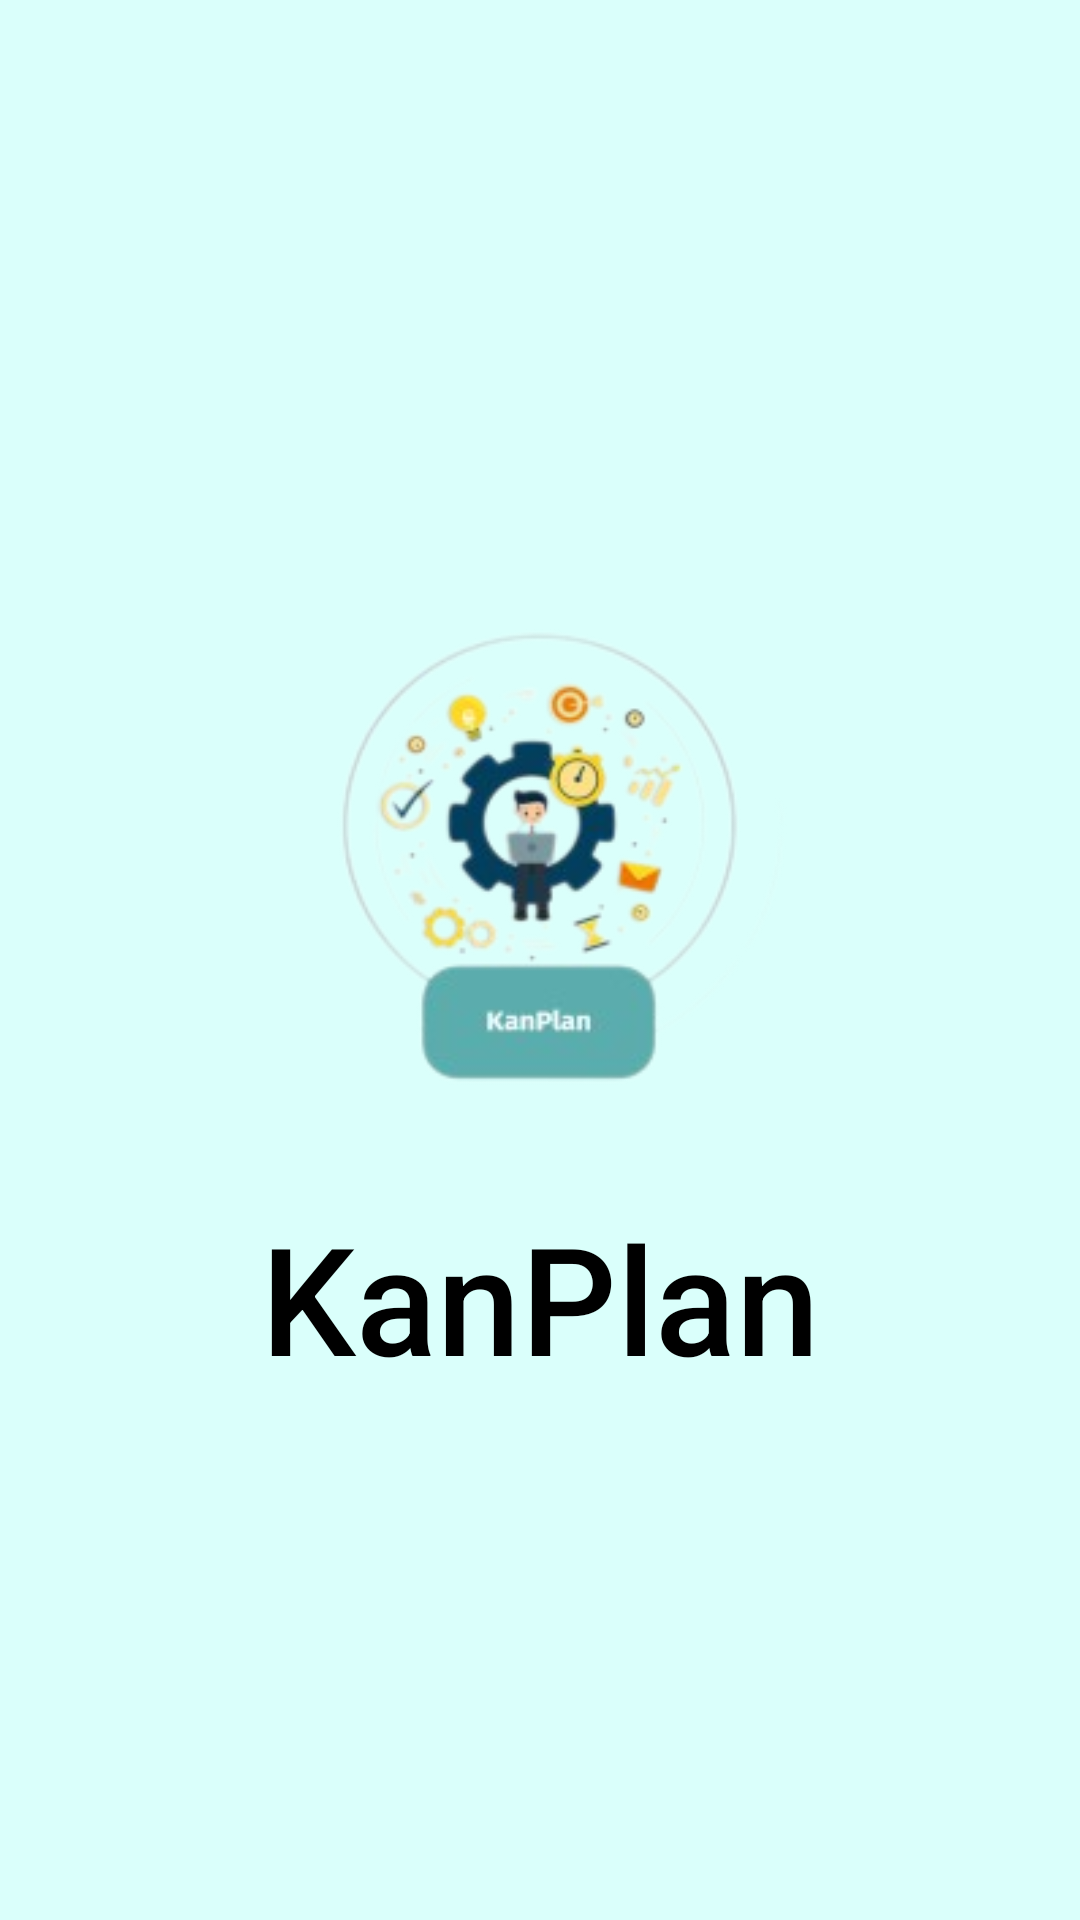

Layout XML and referenced resources for this Android screen:
<!-- AndroidManifest.xml: application theme Theme.KanPlan -->
<!-- res/layout/activity_splash_screen.xml -->
<?xml version="1.0" encoding="utf-8"?>
<androidx.constraintlayout.widget.ConstraintLayout xmlns:android="http://schemas.android.com/apk/res/android"
    xmlns:app="http://schemas.android.com/apk/res-auto"
    xmlns:tools="http://schemas.android.com/tools"
    android:layout_width="match_parent"
    android:layout_height="match_parent"
    tools:context=".UI.SplashScreenActivity"
    android:background="#DAFFFB">


    <com.google.android.material.imageview.ShapeableImageView

        android:id="@+id/shapeableImageView"
        android:layout_width="338dp"
        android:layout_height="181dp"

        android:src="@drawable/kanplan_logo_without_background"
        app:layout_constraintBottom_toBottomOf="parent"
        app:layout_constraintEnd_toEndOf="parent"
        app:layout_constraintHorizontal_bias="0.493"
        app:layout_constraintStart_toStartOf="parent"
        app:layout_constraintTop_toTopOf="parent"
        app:layout_constraintVertical_bias="0.418" />

    <com.google.android.material.textview.MaterialTextView
        android:id="@+id/logo"
        android:layout_width="match_parent"
        android:layout_height="wrap_content"
        android:fontFamily="sans-serif-medium"
        android:text="KanPlan"
        android:textAlignment="center"
        android:textColor="@color/black"
        android:textSize="50sp"
        app:layout_constraintBottom_toBottomOf="parent"
        app:layout_constraintTop_toBottomOf="@+id/shapeableImageView"
        app:layout_constraintVertical_bias="0.13"
        tools:layout_editor_absoluteX="0dp" />


</androidx.constraintlayout.widget.ConstraintLayout>
<!-- resources referenced by this layout -->
<resources>
  <!-- drawable kanplan_logo_without_background: png bitmap (drawable, 42848 bytes) -->
  <style name="Theme.KanPlan" parent="Theme.MaterialComponents.DayNight.NoActionBar">
          
          <item name="colorPrimary">@color/purple_500</item>
          <item name="colorPrimaryVariant">@color/purple_700</item>
          <item name="colorOnPrimary">@color/white</item>
          
          <item name="colorSecondary">@color/teal_200</item>
          <item name="colorSecondaryVariant">@color/teal_700</item>
          <item name="colorOnSecondary">@color/black</item>
          
          <item name="android:statusBarColor">?attr/colorPrimaryVariant</item>
          
      </style>
  <!-- not gathered from this repository: default colours our renderer supplied (Android Studio template values) -->
  <color name="purple_500">#FF6200EE</color>
  <color name="purple_700">#FF3700B3</color>
  <color name="teal_200">#FF03DAC5</color>
  <color name="teal_700">#FF018786</color>
  <color name="black">#FF000000</color>
  <color name="white">#FFFFFFFF</color>
</resources>
